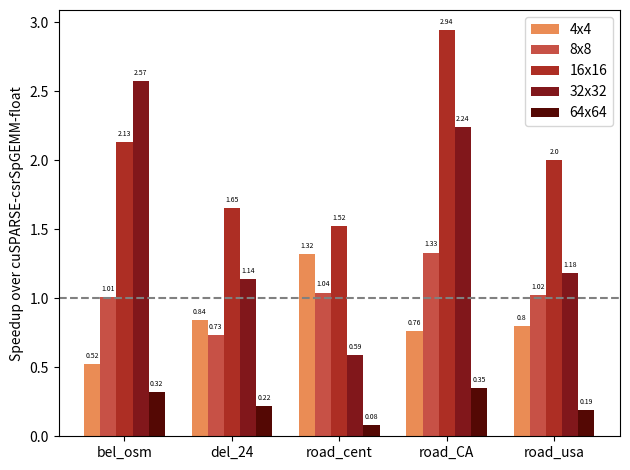

Write the Python code that produced this figure.
import matplotlib
import matplotlib.pyplot as plt
import numpy as np

# mesh-like
labels = ['bel_osm', 'del_24', 'road_cent', 'road_CA', 'road_usa']

# Pascal-baseline
# speedup_4 = [6.51,	5.11,	10.62,	7.52,	0.76]
# speedup_8 = [10.10,	5.07,	7.82,	8.39,	0.74]
# speedup_16 = [4.78,	2.47,	2.18,	4.19,	0.32]
# speedup_32 = [2.13,	1.14,	0.60,	1.67,	0.13]
# speedup_64 = [0.30,	0.24,	0.09,	0.34,	0.03]

# Volta-baseline
# speedup_4 = [0.29,	0.47,	0.85,	0.43,	0.47]
# speedup_8 = [0.65,	0.69,	0.97,	0.84,	0.87]
# speedup_16 = [1.24,	1.62,	1.83,	1.83,	1.59]
# speedup_32 = [1.76,	0.93,	0.47,	1.36,	0.91]
# speedup_64 = [0.17,	0.14,	0.05,	0.19,	0.12]

# Turing-baseline
speedup_4 = [0.52,	0.84,	1.32,	0.76,	0.80]
speedup_8 = [1.01,	0.73,	1.04,	1.33,	1.02]
speedup_16 = [2.13,	1.65,	1.52,	2.94,	2.00]
speedup_32 = [2.57,	1.14,	0.59,	2.24,	1.18]
speedup_64 = [0.32,	0.22,	0.08,	0.35,	0.19]

x = np.arange(len(labels))  # the label locations
width = 0.15  # the width of the bars

fig, ax = plt.subplots()

rects1 = ax.bar(x-width*2, speedup_4, width, label='4x4', color='#ea8c55')
rects2 = ax.bar(x-width, speedup_8, width, label='8x8', color='#c75146')
rects3 = ax.bar(x, speedup_16, width, label='16x16', color='#ad2e24')
rects4 = ax.bar(x+width, speedup_32, width, label='32x32', color='#81171b')
rects5 = ax.bar(x+width*2, speedup_64, width, label='64x64', color='#540804')

# Add some text for labels, title and custom x-axis tick labels, etc.
ax.set_ylabel('Speedup over cuSPARSE-csrSpGEMM-float')
# ax.set_title('Speedup by block size over cuSPARSE')
ax.set_xticks(x)
ax.set_xticklabels(labels)
ax.legend()

## Add line at 1.0 speedup
plt.axhline(y=1, color='gray', linestyle='--')


def autolabel(rects):
    """Attach a text label above each bar in *rects*, displaying its height."""
    for rect in rects:
        height = rect.get_height()
        ax.annotate('{}'.format(height),
                    xy=(rect.get_x() + rect.get_width() / 2, height),
                    xytext=(0, 3),  # 3 points vertical offset
                    textcoords="offset points",
                    ha='center', va='bottom', fontsize=5)


autolabel(rects1)
autolabel(rects2)
autolabel(rects3)
autolabel(rects4)
autolabel(rects5)

fig.tight_layout()

plt.savefig("bmm_mesh_like.png")
#plt.show()